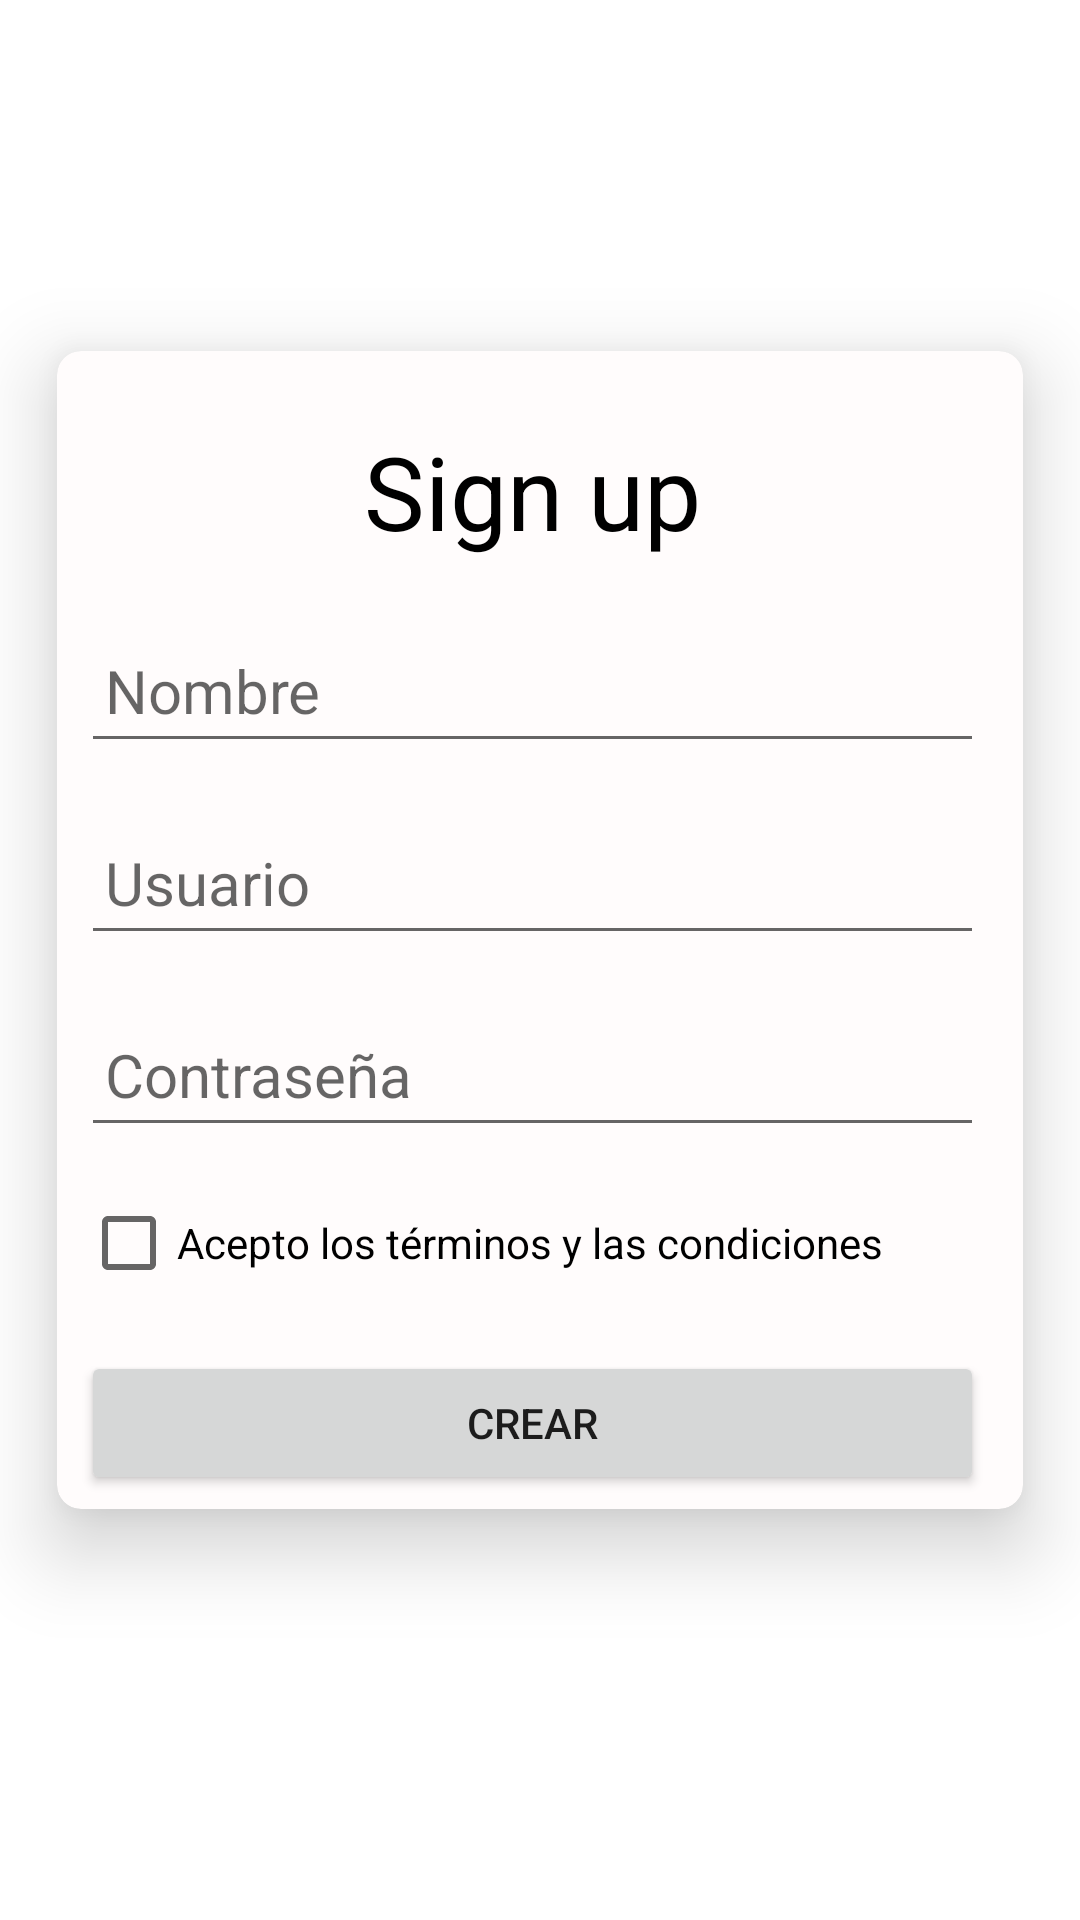

Produce the Android XML layout that renders to this screen, including the resource entries it uses.
<!-- AndroidManifest.xml: application theme Theme.FirstMiguelMartinezOliaga -->
<!-- res/layout/activity_signup.xml -->
<?xml version="1.0" encoding="utf-8"?>
<androidx.constraintlayout.widget.ConstraintLayout xmlns:android="http://schemas.android.com/apk/res/android"
    android:layout_width="match_parent"
    android:layout_height="match_parent"
    xmlns:app="http://schemas.android.com/apk/res-auto">

    <androidx.cardview.widget.CardView
        android:layout_width="322dp"
        android:layout_height="386dp"
        android:layout_marginLeft="16dp"
        android:layout_marginTop="180dp"
        android:layout_marginRight="16dp"
        android:layout_marginBottom="200dp"
        app:cardBackgroundColor="#FFFCFC"
        app:cardCornerRadius="8dp"
        app:cardElevation="16dp"
        app:cardMaxElevation="16dp"
        app:layout_constraintBottom_toBottomOf="parent"
        app:layout_constraintEnd_toEndOf="@id/guideline2"
        app:layout_constraintStart_toStartOf="@id/guideline1"
        app:layout_constraintTop_toTopOf="parent">

        <LinearLayout
            android:layout_width="317dp"
            android:layout_height="398dp"
            android:orientation="vertical">

            <TextView
                android:id="@+id/txtPrincipal"
                android:layout_width="wrap_content"
                android:layout_height="wrap_content"
                android:layout_gravity="center"
                android:layout_marginTop="24dp"
                android:layout_marginBottom="12dp"
                android:text="Sign up"
                android:textColor="@color/black"
                android:textSize="34dp" />

            <EditText
                android:id="@+id/txtNombre"
                android:layout_width="match_parent"
                android:layout_height="wrap_content"
                android:layout_margin="8dp"
                android:hint="Nombre"
                android:inputType="text"
                android:minHeight="48dp"
                android:padding="8dp"
                android:textSize="20dp" />

            <EditText
                android:id="@+id/editText2"
                android:layout_width="match_parent"
                android:layout_height="wrap_content"
                android:layout_margin="8dp"
                android:hint="Usuario"
                android:inputType="text"
                android:maxLines="1"
                android:minHeight="48dp"
                android:padding="8dp"
                android:textSize="20dp" />

            <EditText
                android:id="@+id/txtPassword"
                android:layout_width="match_parent"
                android:layout_height="wrap_content"
                android:layout_margin="8dp"
                android:hint="Contraseña"
                android:inputType="textPassword"
                android:maxLines="1"
                android:minHeight="48dp"
                android:padding="8dp"
                android:textSize="20dp" />

            <CheckBox
                android:id="@+id/checkBox"
                android:layout_width="match_parent"
                android:layout_height="wrap_content"
                android:layout_marginLeft="8dp"
                android:layout_marginRight="8dp"
                android:layout_marginBottom="4dp"
                android:checked="false"
                android:text="Acepto los términos y las condiciones" />

            <Button
                android:id="@+id/button"
                style="@style/Theme.mine"
                android:layout_width="match_parent"
                android:layout_height="wrap_content"
                android:layout_marginLeft="8dp"
                android:layout_marginTop="8dp"
                android:layout_marginRight="8dp"
                android:layout_marginBottom="6dp"
                android:minHeight="48dp"
                android:text="Crear" />


        </LinearLayout>

    </androidx.cardview.widget.CardView>

    <androidx.constraintlayout.widget.Guideline
        android:id="@+id/guideline1"
        android:layout_width="wrap_content"
        android:layout_height="wrap_content"
        android:orientation="vertical"
        app:layout_constraintGuide_begin="8dp" />

    <androidx.constraintlayout.widget.Guideline
        android:id="@+id/guideline2"
        android:layout_width="wrap_content"
        android:layout_height="wrap_content"
        android:orientation="vertical"
        app:layout_constraintGuide_end="8dp" />
</androidx.constraintlayout.widget.ConstraintLayout>
<!-- resources referenced by this layout -->
<resources>
  <color name="black">#FF000000</color>
  <style name="Theme.FirstMiguelMartinezOliaga" parent="Theme.MaterialComponents.DayNight.DarkActionBar">
          
          <item name="colorPrimary">@color/purple_500</item>
          <item name="colorPrimaryVariant">@color/purple_700</item>
          <item name="colorOnPrimary">@color/white</item>
          
          <item name="colorSecondary">@color/teal_200</item>
          <item name="colorSecondaryVariant">@color/teal_700</item>
          <item name="colorOnSecondary">@color/black</item>
          
          <item name="android:statusBarColor" tools:targetApi="l">?attr/colorPrimaryVariant</item>
          
      </style>
  <color name="purple_500">#FF6200EE</color>
  <color name="purple_700">#FF3700B3</color>
  <color name="white">#FFFFFFFF</color>
  <color name="teal_200">#FF03DAC5</color>
  <color name="teal_700">#FF018786</color>
</resources>
